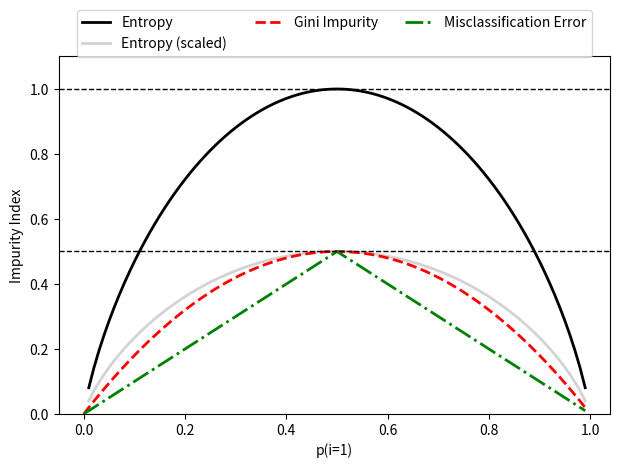

Here is the Python script that generated this plot:
import matplotlib.pyplot as plt
import numpy as np


def gini(p):
    return p * (1 - p) + (1 - p) * (1 - (1 - p))


def entropy(p):
    return - p * np.log2(p) - (1 - p) * np.log2((1 - p))


def error(p):
    return 1 - np.max([p, 1 - p])

x = np.arange(0.0, 1.0, 0.01)

ent = [entropy(p) if p != 0 else None for p in x]
sc_ent = [e * 0.5 if e else None for e in ent]
err = [error(i) for i in x]

fig = plt.figure()
ax = plt.subplot(111)
for i, lab, ls, c, in zip([ent, sc_ent, gini(x), err],
                          ['Entropy', 'Entropy (scaled)',
                           'Gini Impurity', 'Misclassification Error'],
                          ['-', '-', '--', '-.'],
                          ['black', 'lightgray', 'red', 'green', 'cyan']):
    line = ax.plot(x, i, label=lab, linestyle=ls, lw=2, color=c)

ax.legend(loc='upper center', bbox_to_anchor=(0.5, 1.15),
          ncol=3, fancybox=True, shadow=False)

ax.axhline(y=0.5, linewidth=1, color='k', linestyle='--')
ax.axhline(y=1.0, linewidth=1, color='k', linestyle='--')
plt.ylim([0, 1.1])
plt.xlabel('p(i=1)')
plt.ylabel('Impurity Index')
plt.tight_layout()
#plt.savefig('./figures/impurity.png', dpi=300, bbox_inches='tight')
plt.show()